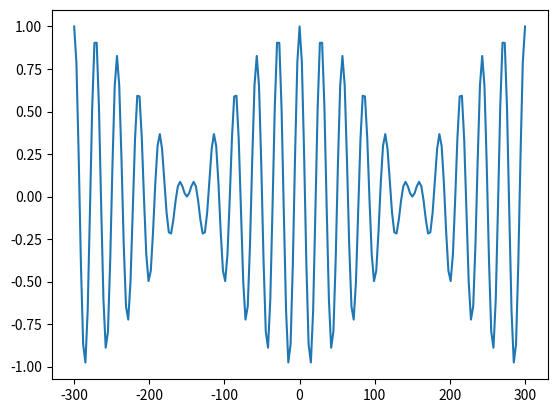

Write the Python code that produced this figure.
# coding=utf-8
from numpy import * 
from scipy import * 
from matplotlib.pyplot import *
from matplotlib import animation

def data_gen(framenumber, p, plotxp):
    p1 = exp( 1j*( k1*x - w1*t[framenumber] ) )
    p2 = exp( 1j*( k2*x - w2*t[framenumber] ) )
    p = 0.5*real( p1 + p2 )
    ax.clear()
    plot(x,p)
    xlabel(r'$x$',fontsize=18)
    ylabel(r'$p(x,t)$',fontsize=18)
    grid(True)
    return plotxp,

quadros  = 101
periodos =  50
nx       = 201

v  = 1500.0 # vfase
# Descomentar e executar a animação: 
c  = v # vgrupo = vfase
#c = 0 # vgrupo = 0
#c = -250 # vgrupo < 0
f1  = 50.0
w1 = 2.0*pi*f1
k1 = w1/v; dk = k1/10.0
k2 = k1 + dk
dw = c*dk
w2 = w1 + dw
f2 = w2/( 2.0*pi )
T1 = 1.0/f1
T2 = 1.0/f2

print(v,c)

L1 = 2.0*pi/k1
L2 = 2.0*pi/k2

tmin = 0.0
tmax = max([T1,T2])*periodos

xmax = 10.0*max([L1,L2]) 

x = linspace(-xmax,xmax,nx)
t = linspace(tmin,tmax,quadros)

# Definir parâmetros iniciais:
p1 = exp( 1j*( k1*x - w1*t[0] ) )
p2 = exp( 1j*( k2*x - w2*t[0] ) )
p = 0.5*real( p1 + p2 )
fig = figure(1)
ax = fig.gca()
plotxp = plot(x,p)

# Animação:
animacao = animation.FuncAnimation(fig, 
data_gen, fargs=(p, plotxp),
frames=quadros,interval=1, blit=False)

show()    

